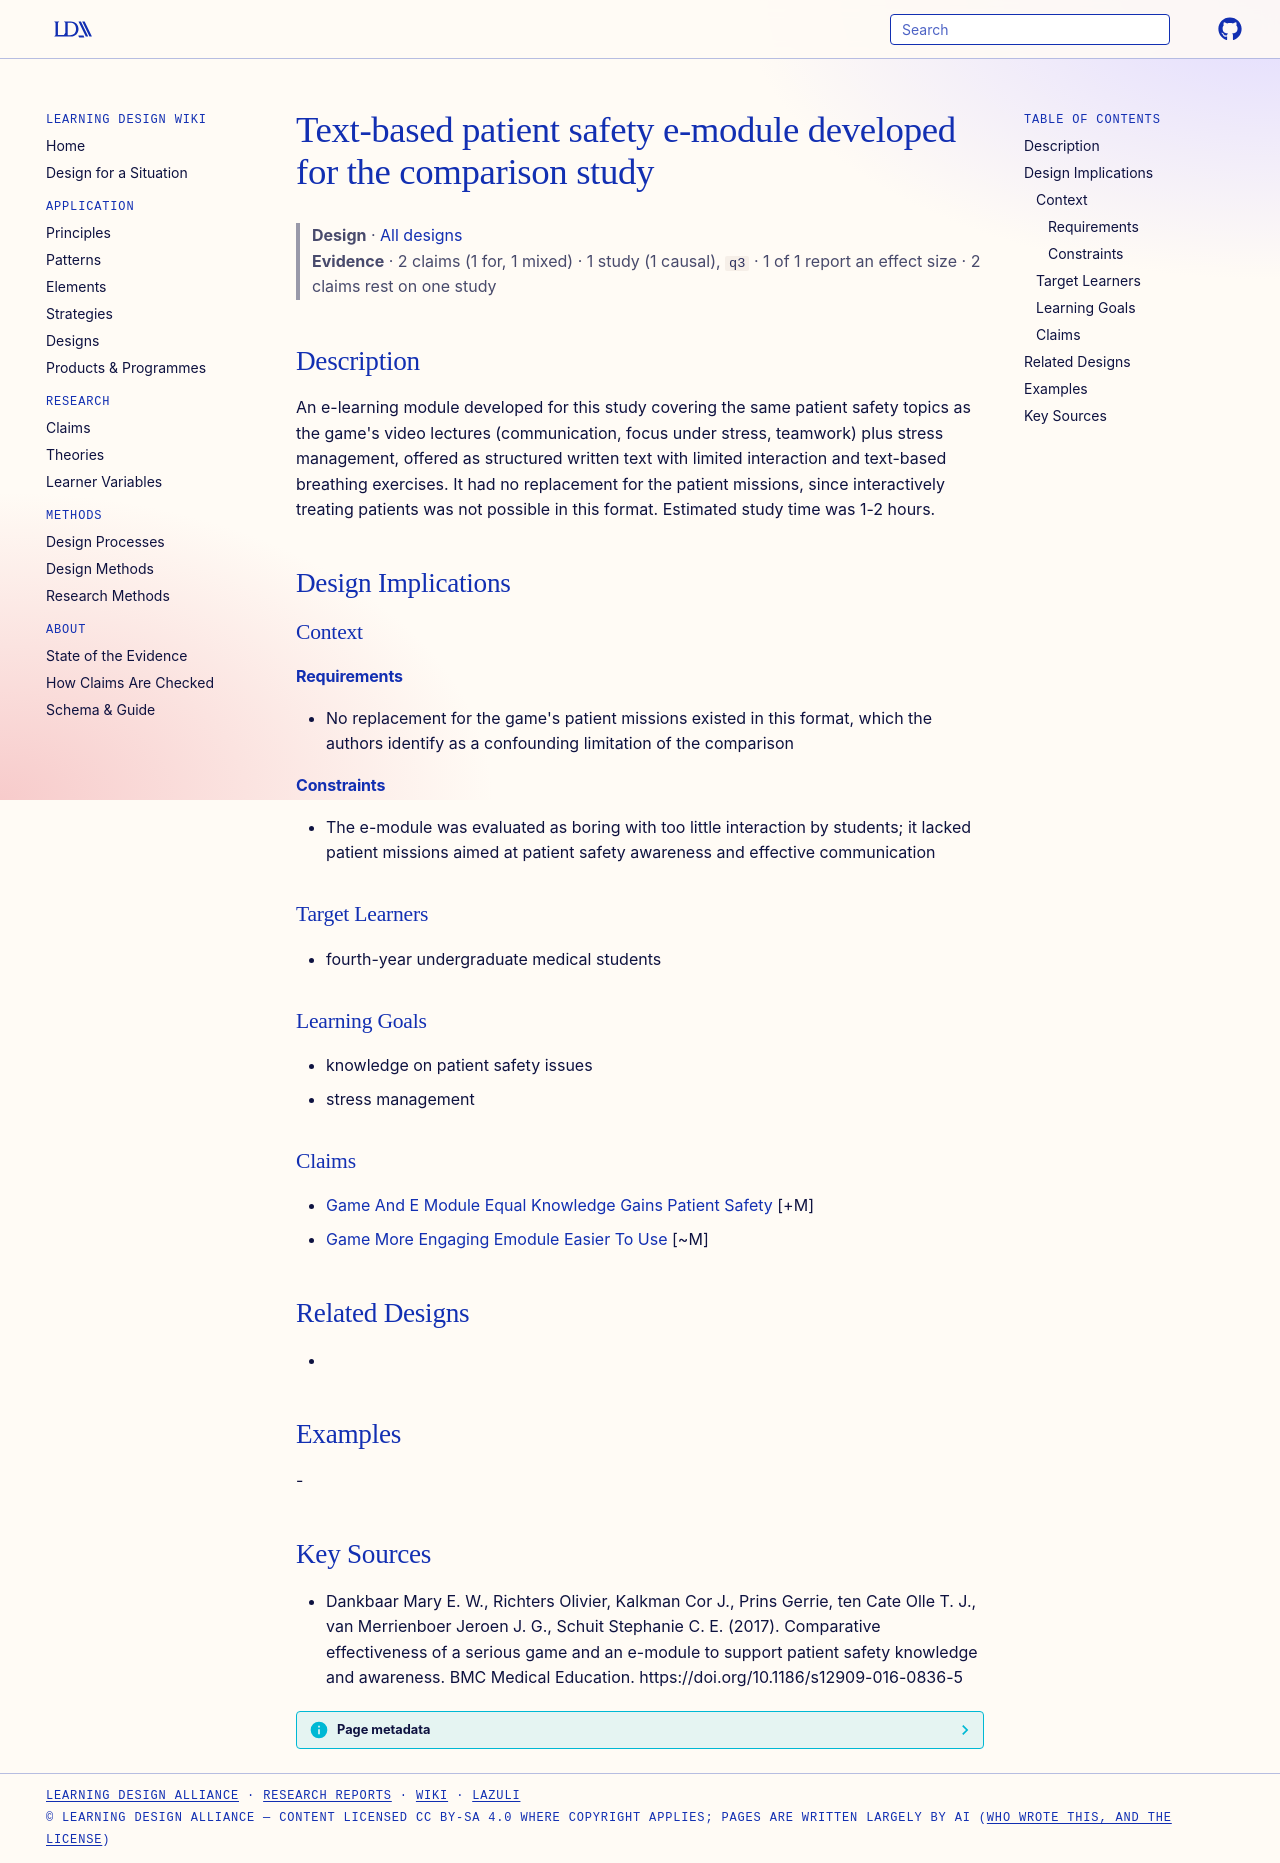

repository: Learning-Design-Alliance/learning-wiki · page: designs/patient-safety-text-e-module/index.html · generator: mkdocs

---
type: design
id: patient-safety-text-e-module
title: Text-based patient safety e-module developed for the comparison study
description: "An e-learning module developed for this study covering the same patient safety topics as the game's video lectures (communication, focus under stress, teamwork) plus stress management, offered as structured written te..."
status: review
generated:
  by: "process:settle-candidates"
  at: 2026-11-09
sources:
  - id: dankbaar-mary-e-w-2017
    resource: "https://doi.org/10.1186/s12909-016-0836-5"
    title: "Dankbaar Mary E. W., Richters Olivier, Kalkman Cor J., Prins Gerrie, ten Cate Olle T. J., van Merrienboer Jeroen J. G., Schuit Stephanie C. E. (2017). Comparative effectiveness of a serious game and an e-module to support patient safety knowledge and awareness. BMC Medical Education. https://doi.org/10.1186/s12909-016-0836-5"
    author: Dankbaar Mary E. W., Richters Olivier, Kalkman Cor J., Prins Gerrie, ten Cate Olle T. J., van Merrienboer Jeroen J. G., Schuit Stephanie C. E
---

# Text-based patient safety e-module developed for the comparison study

> **Design** · [All designs](index.md)
> **Evidence** · 2 claims (1 for, 1 mixed) · 1 study (1 causal), `q3` · 1 of 1 report an effect size · 2 claims rest on one study

## Description
An e-learning module developed for this study covering the same patient safety topics as the game's video lectures (communication, focus under stress, teamwork) plus stress management, offered as structured written text with limited interaction and text-based breathing exercises. It had no replacement for the patient missions, since interactively treating patients was not possible in this format. Estimated study time was 1-2 hours.

## Design Implications

### Context
#### Requirements
- No replacement for the game's patient missions existed in this format, which the authors identify as a confounding limitation of the comparison
#### Constraints
- The e-module was evaluated as boring with too little interaction by students; it lacked patient missions aimed at patient safety awareness and effective communication

### Target Learners
- fourth-year undergraduate medical students

### Learning Goals
- knowledge on patient safety issues
- stress management

### Claims
- [Game And E Module Equal Knowledge Gains Patient Safety](../claims/game-and-e-module-equal-knowledge-gains-patient-safety.md) [+M]
- [Game More Engaging Emodule Easier To Use](../claims/game-more-engaging-emodule-easier-to-use.md) [~M]

## Related Designs
- 

## Examples
-

## Key Sources
- Dankbaar Mary E. W., Richters Olivier, Kalkman Cor J., Prins Gerrie, ten Cate Olle T. J., van Merrienboer Jeroen J. G., Schuit Stephanie C. E. (2017). Comparative effectiveness of a serious game and an e-module to support patient safety knowledge and awareness. BMC Medical Education. https://doi.org/10.1186/s12909-016-0836-5
